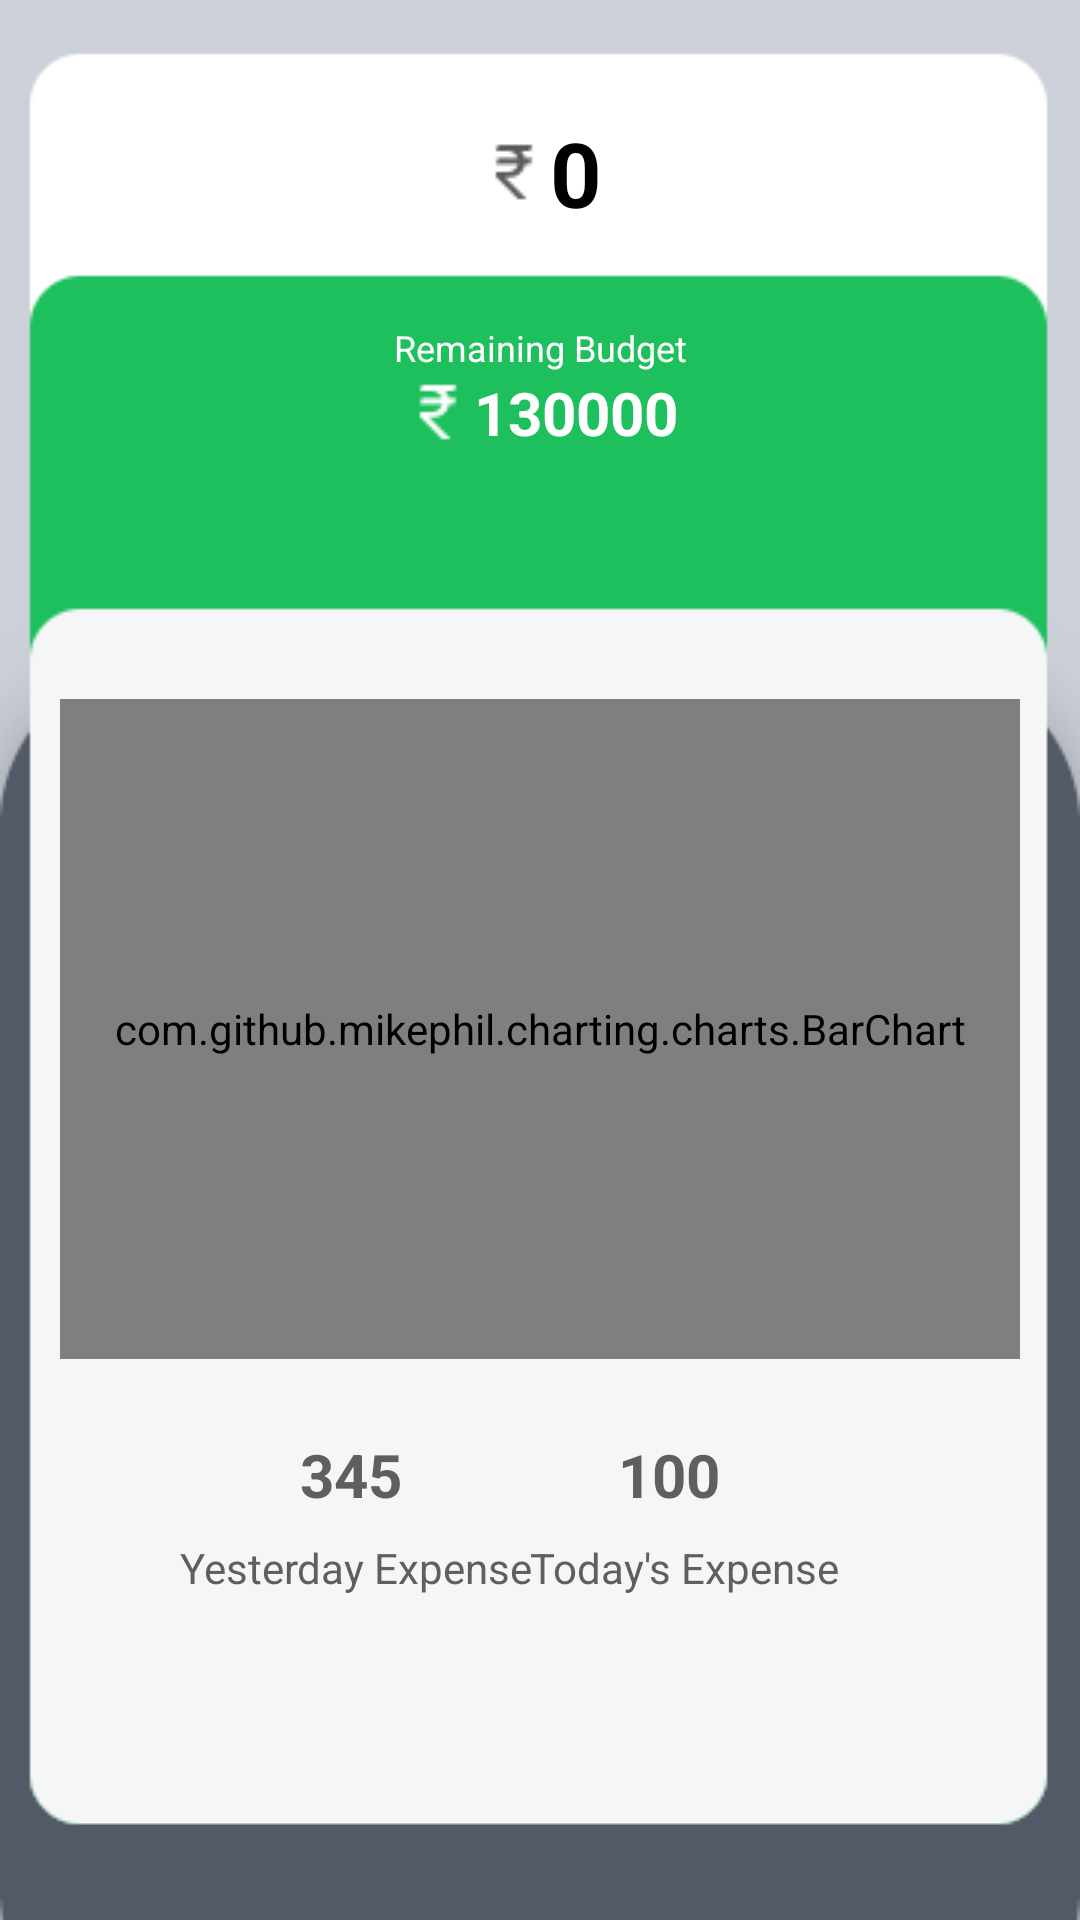

Write the Android layout XML for this screen, with the resource values it uses.
<!-- AndroidManifest.xml: application theme AppTheme -->
<!-- res/layout/fragment_chart.xml -->
<?xml version="1.0" encoding="utf-8"?>
<layout xmlns:android="http://schemas.android.com/apk/res/android"
    xmlns:app="http://schemas.android.com/apk/res-auto"
    xmlns:tools="http://schemas.android.com/tools"
    android:fitsSystemWindows="true">

    <androidx.constraintlayout.widget.ConstraintLayout
        android:id="@+id/frameLayout"
        android:layout_width="match_parent"
        android:layout_height="match_parent"
        tools:context=".chart.ChartFragment"
        android:background="@drawable/dashboard_bg">

        <TextView
            android:id="@+id/chartDateView"
            android:layout_width="match_parent"
            android:layout_height="wrap_content"
            android:layout_marginTop="16dp"
            android:text=""
            android:textAlignment="center"
            android:textColor="@color/sublabel"
            android:textSize="12sp"
            app:layout_constraintEnd_toEndOf="parent"
            app:layout_constraintStart_toStartOf="parent"
            app:layout_constraintTop_toTopOf="parent" />

        <TextView
            android:id="@+id/totalIncome"
            android:layout_width="wrap_content"
            android:layout_height="wrap_content"
            android:text="0"
            android:textAlignment="center"
            android:layout_marginTop="5dp"
            android:textColor="#000000"
            android:textSize="30sp"
            android:textStyle="bold"
            android:drawableStart="@drawable/ic_rupee"
            app:layout_constraintEnd_toEndOf="parent"
            app:layout_constraintStart_toStartOf="parent"
            app:layout_constraintTop_toBottomOf="@+id/chartDateView" />

        <TextView
            android:id="@+id/textView6"
            android:layout_width="match_parent"
            android:layout_height="wrap_content"
            android:text="Remaining Budget"
            android:textAlignment="center"
            android:textColor="@color/label"
            android:textSize="12sp"
            android:layout_marginTop="30dp"
            app:layout_constraintEnd_toEndOf="parent"
            app:layout_constraintStart_toStartOf="parent"
            app:layout_constraintTop_toBottomOf="@+id/totalIncome" />

        <TextView
            android:id="@+id/totalExpense"
            android:layout_width="wrap_content"
            android:layout_height="wrap_content"
            android:drawableStart="@drawable/ic_rupee"
            android:text="130000"
            android:textAlignment="center"
            android:textColor="@color/label"
            android:textSize="20sp"
            android:textStyle="bold"
            android:drawableTint="@color/label"
            app:layout_constraintEnd_toEndOf="parent"
            app:layout_constraintStart_toStartOf="parent"
            app:layout_constraintTop_toBottomOf="@+id/textView6" />

        <com.github.mikephil.charting.charts.BarChart
            android:id="@+id/piChart"
            android:layout_width="320dp"
            android:layout_height="220dp"
            android:layout_marginTop="15dp"
            android:layout_marginBottom="120dp"
            app:layout_constraintBottom_toBottomOf="parent"
            app:layout_constraintEnd_toEndOf="parent"
            app:layout_constraintStart_toStartOf="parent"
            app:layout_constraintTop_toBottomOf="@+id/totalExpense" />

        <TextView
            android:id="@+id/yesterdayExpense"
            android:layout_width="wrap_content"
            android:layout_height="wrap_content"
            android:layout_marginStart="100dp"
            android:layout_marginTop="25dp"
            android:text="345"
            android:textColor="@color/sublabel"
            android:textSize="20sp"
            android:textStyle="bold"
            app:layout_constraintStart_toStartOf="parent"
            app:layout_constraintTop_toBottomOf="@+id/piChart" />

        <TextView
            android:layout_width="wrap_content"
            android:layout_height="wrap_content"
            android:layout_marginTop="8dp"
            android:text="Yesterday Expense"
            android:layout_marginStart="60dp"
            android:textColor="@color/sublabel"
            android:textSize="14sp"
            app:layout_constraintStart_toStartOf="parent"
            app:layout_constraintTop_toBottomOf="@+id/yesterdayExpense" />

        <TextView
            android:id="@+id/todayExpense"
            android:layout_width="wrap_content"
            android:layout_height="wrap_content"
            android:text="100"
            android:layout_marginRight="120dp"
            android:textColor="@color/sublabel"
            android:textSize="20sp"
            android:layout_marginTop="25dp"
            android:textStyle="bold"
            app:layout_constraintEnd_toEndOf="parent"
            app:layout_constraintTop_toBottomOf="@+id/piChart" />

        <TextView
            android:layout_width="wrap_content"
            android:layout_height="wrap_content"
            android:layout_marginTop="8dp"
            android:text="Today's Expense"
            android:textColor="@color/sublabel"
            android:layout_marginRight="80dp"
            android:textSize="14sp"
            app:layout_constraintEnd_toEndOf="parent"
            app:layout_constraintTop_toBottomOf="@+id/todayExpense" />

    </androidx.constraintlayout.widget.ConstraintLayout>
</layout>
<!-- resources referenced by this layout -->
<resources>
  <color name="label">#FFFFFF</color>
  <color name="sublabel">#605E5E</color>
  <!-- drawable dashboard_bg: png bitmap (drawable, 5111 bytes) -->
  <!-- drawable ic_rupee: png bitmap (drawable, 491 bytes) -->
  <style name="AppTheme" parent="Theme.AppCompat.NoActionBar">
          
  
  
  
          <item name="android:textColorPrimary">@color/textColorPrimary</item>
          <item name="colorAccent">@color/textColorPrimary</item>
  
          
          <item name="android:textColorHint">@color/input_border</item>
  
          
          <item name="colorSurface">@color/label</item>
      </style>
  <color name="textColorPrimary">#605E5E</color>
  <color name="input_border">#ABACAE</color>
</resources>
